Photos from the image-classification dataset "poultry" in the GitHub repository PerezAbel/Flora-AI. Its 5 classes are: bumblefoot, fowlpox, healthy, coryza, CRD.

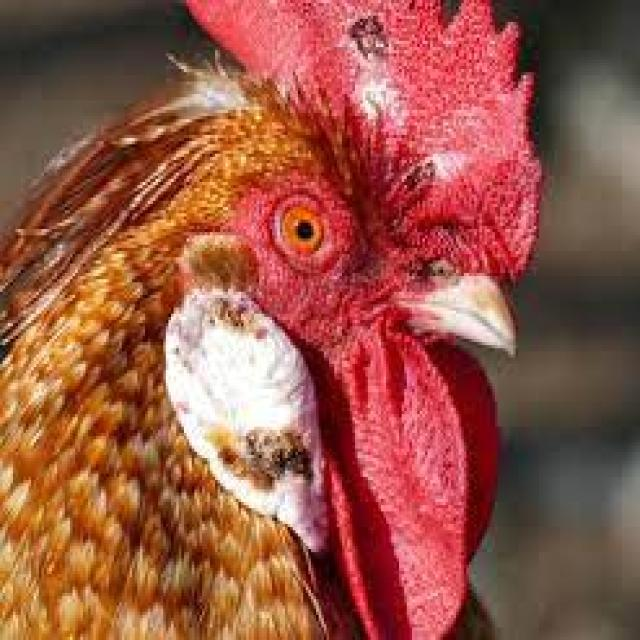
Label: fowlpox

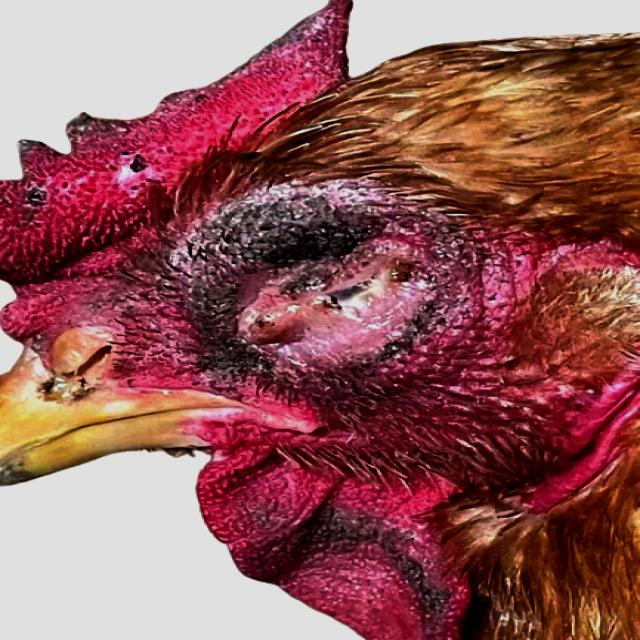
Label: coryza

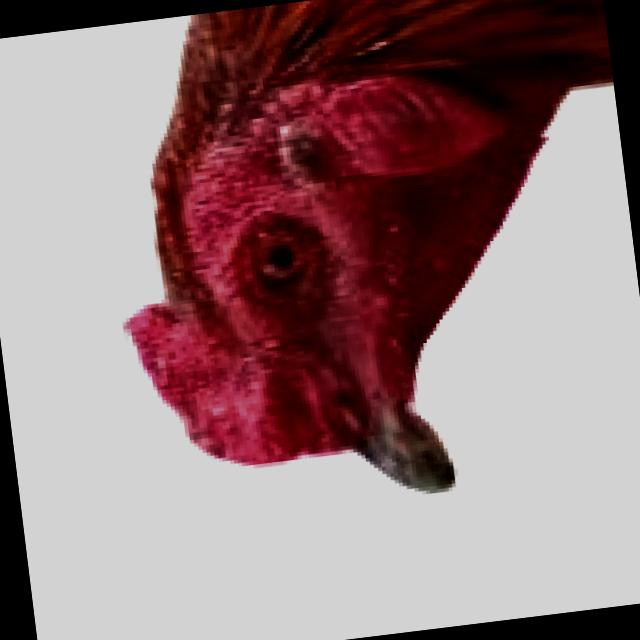
Label: healthy

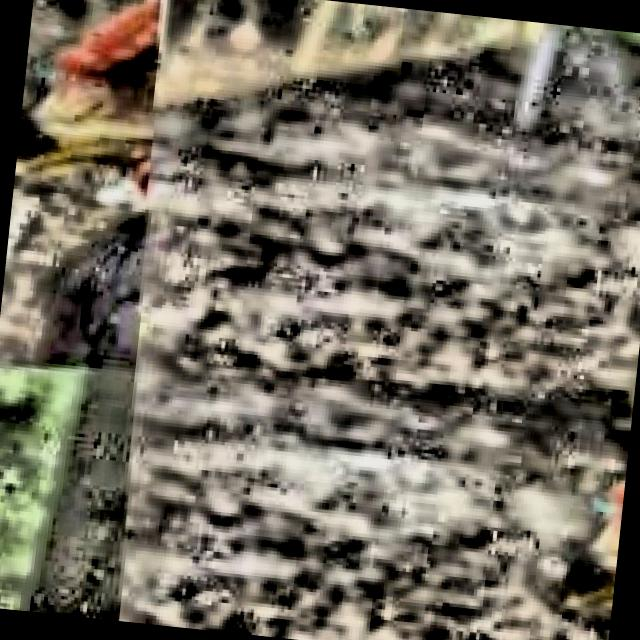
Label: CRD

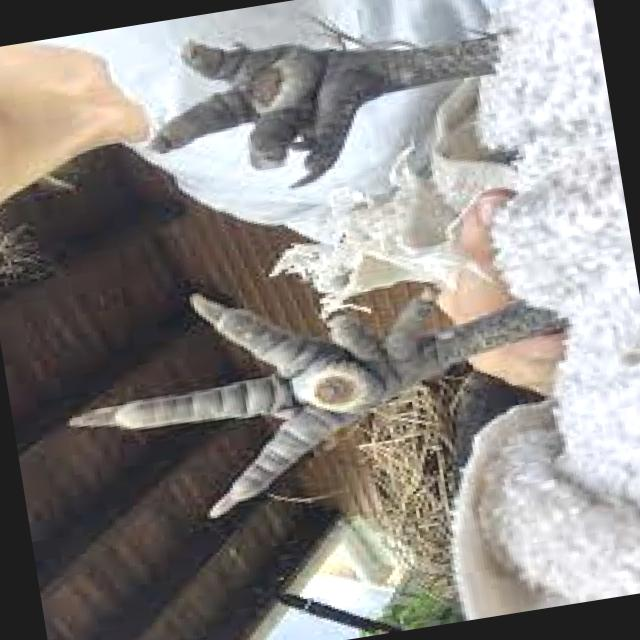
Label: bumblefoot

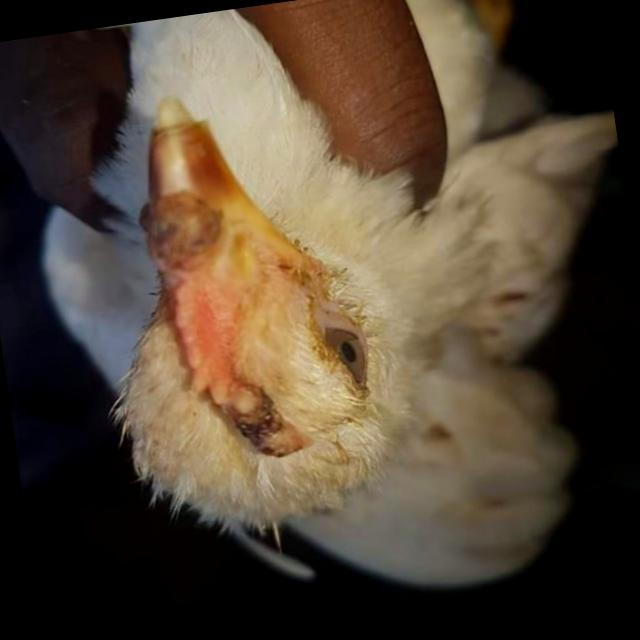
Label: fowlpox
